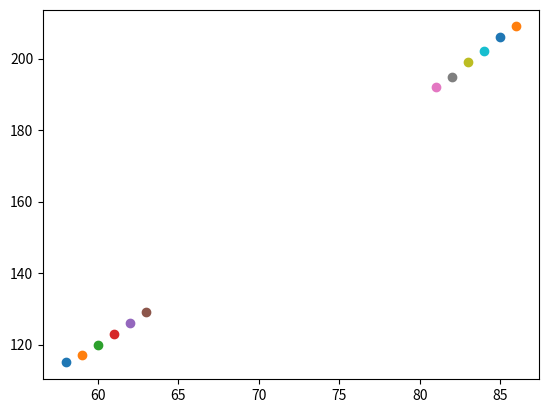

The matplotlib source for this figure:
from numpy import mean, std
from matplotlib import pyplot

height = [58, 59, 60, 61, 62, 63, 64, 65, 66, 67, 68, 69, 70, 71,
          72, 73, 74, 75, 76, 77, 78, 79, 80, 81, 82, 83, 84, 85, 86]
weight = [115, 117, 120, 123, 126, 129, 132, 135, 139, 142, 146, 150, 154, 159,
          164, 164, 168, 171, 175, 178, 182, 185, 188, 192, 195, 199, 202, 206, 209]

height_mean = mean(height)
height_std = std(height)

weight_mean = mean(weight)
weight_std = std(weight)


for i in range(len(height)):
    if(((height_mean - height_std) < height[i] < (height_mean + height_std))or((weight_mean - weight_std) < weight[i] < (weight_mean + weight_std))):
        pass
    else:
        pyplot.scatter(height[i], weight[i])

pyplot.show()
